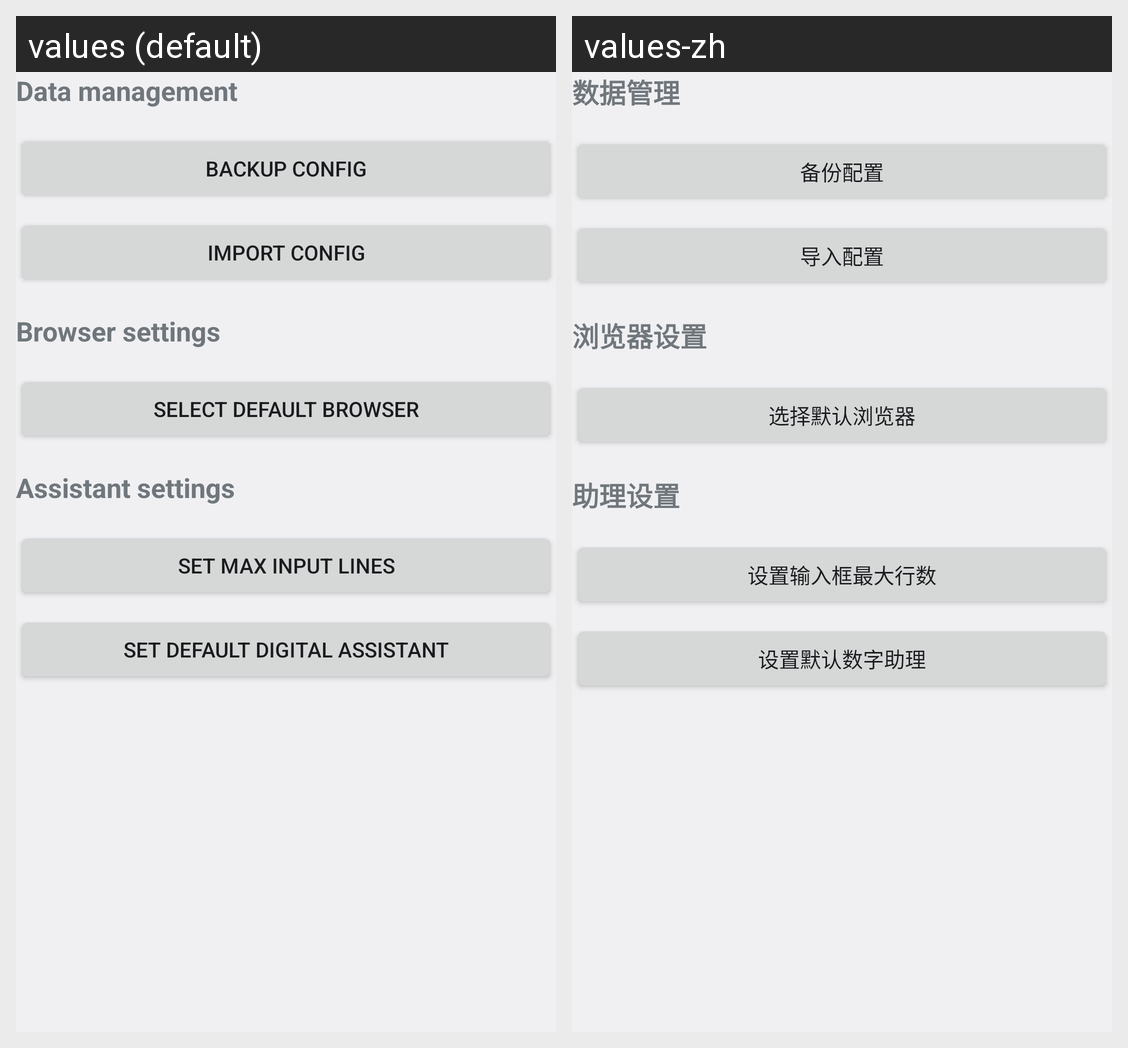

Translations of the strings shown on this Android screen, per locale in the grid:
Android screen res/layout/activity_settings.xml rendered under 2 locales, left to right: values (default), values-zh. Device: Nexus 5 (rendered at 1080×1920; each locale shown at half size, 540×960, under a caption strip naming it); theme AppTheme.
Strings drawn on this screen, with the default value and each locale's value (text and hints the layout hard-codes, and strings that could not be matched under every locale, appear in the picture but are not listed):

data_management
  values: Data management
  values-zh: 数据管理

backup_config
  values: Backup config
  values-zh: 备份配置

import_config
  values: Import config
  values-zh: 导入配置

browser_settings
  values: Browser settings
  values-zh: 浏览器设置

select_default_browser
  values: Select default browser
  values-zh: 选择默认浏览器

assistant_settings
  values: Assistant settings
  values-zh: 助理设置

set_max_lines
  values: Set max input lines
  values-zh: 设置输入框最大行数

set_default_assistant
  values: Set default digital assistant
  values-zh: 设置默认数字助理
